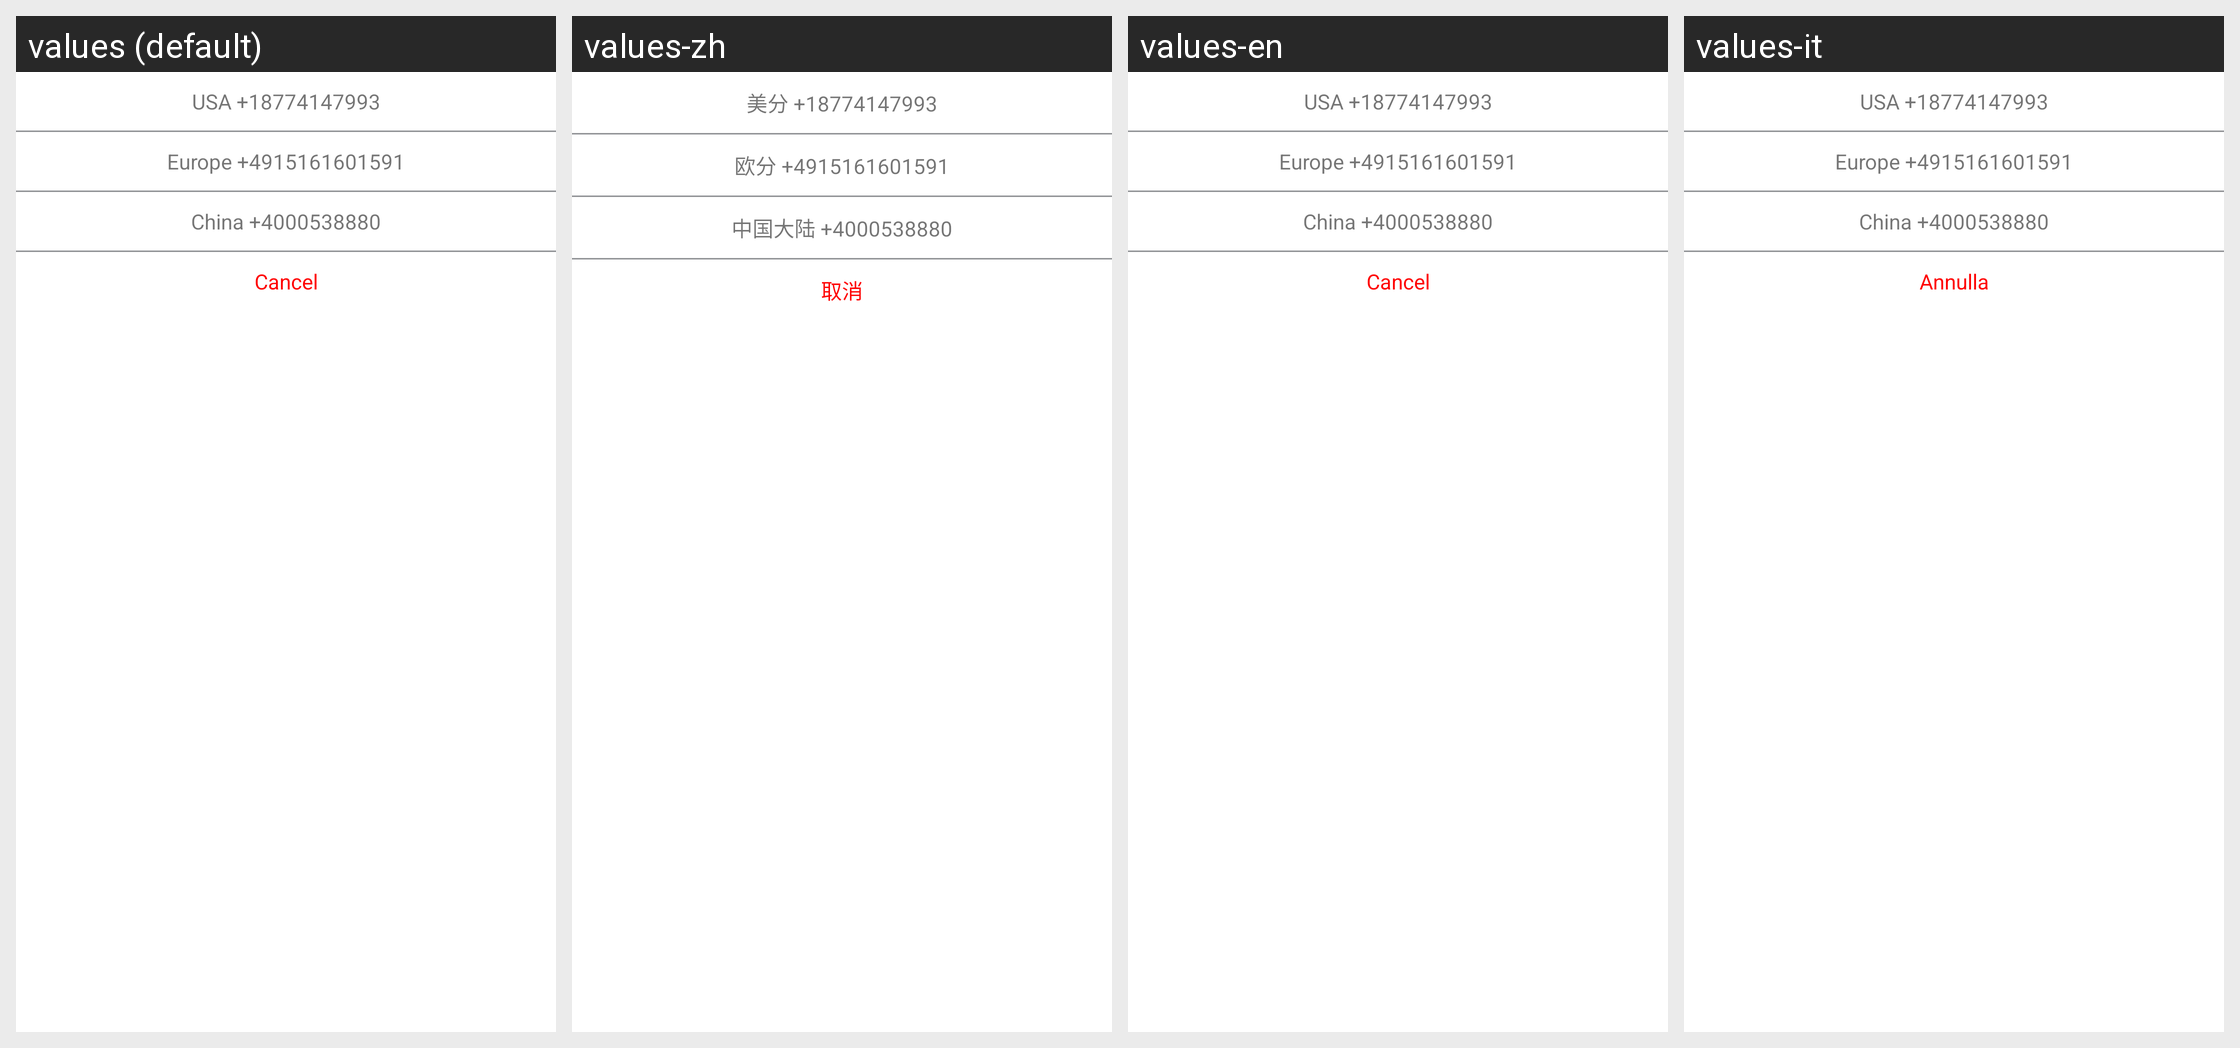

For this localized Android screen grid, give each drawn string resource with its value in every locale shown.
Android screen res/layout/contactdialog_layout.xml rendered under 4 locales, left to right: values (default), values-zh, values-en, values-it. Device: Nexus 5 (rendered at 1080×1920; each locale shown at half size, 540×960, under a caption strip naming it); theme AppTheme.
Other locales in the repository, not shown: values-de, values-es.
Strings drawn on this screen, with the default value and each locale's value (text and hints the layout hard-codes, and strings that could not be matched under every locale, appear in the picture but are not listed):

USA_tel
  values: USA +18774147993
  values-zh: 美分 +18774147993
  values-en: USA +18774147993
  values-it: USA +18774147993

eu_tel
  values: Europe +4915161601591
  values-zh: 欧分 +4915161601591
  values-en: Europe +4915161601591
  values-it: Europe +4915161601591

China_tel
  values: China +4000538880
  values-zh: 中国大陆 +4000538880
  values-en: China +4000538880
  values-it: China +4000538880

cancel
  values: Cancel
  values-zh: 取消
  values-en: Cancel
  values-it: Annulla
